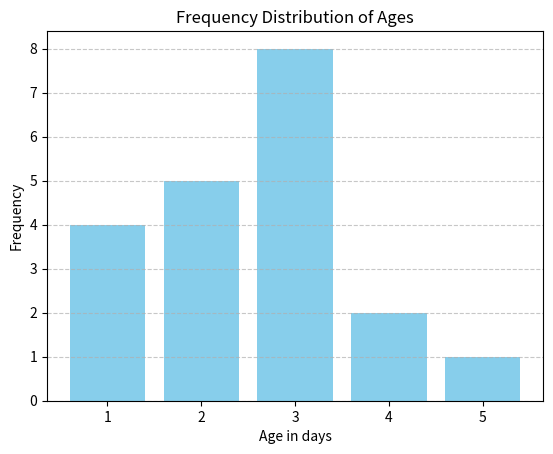

The script that saved this image:
import numpy as np
import matplotlib.pyplot as plt

ages = [1, 1, 1, 1, 2, 2, 2, 2, 2, 3, 3, 3, 3, 3, 3, 3, 3, 4, 4, 5]

# Count the frequency of each age
unique_ages, counts = np.unique(ages, return_counts=True)

# Construct the frequency distribution table
print("Age   Frequency")
print("----  ---------")
for age, count in zip(unique_ages, counts):
    print(f"{age:3}      {count:3}")

# Plot the histogram
plt.bar(unique_ages, counts, color='skyblue')
plt.xlabel('Age in days')
plt.ylabel('Frequency')
plt.title('Frequency Distribution of Ages')
plt.xticks(unique_ages)
plt.grid(axis='y', linestyle='--', alpha=0.7)
plt.show()
